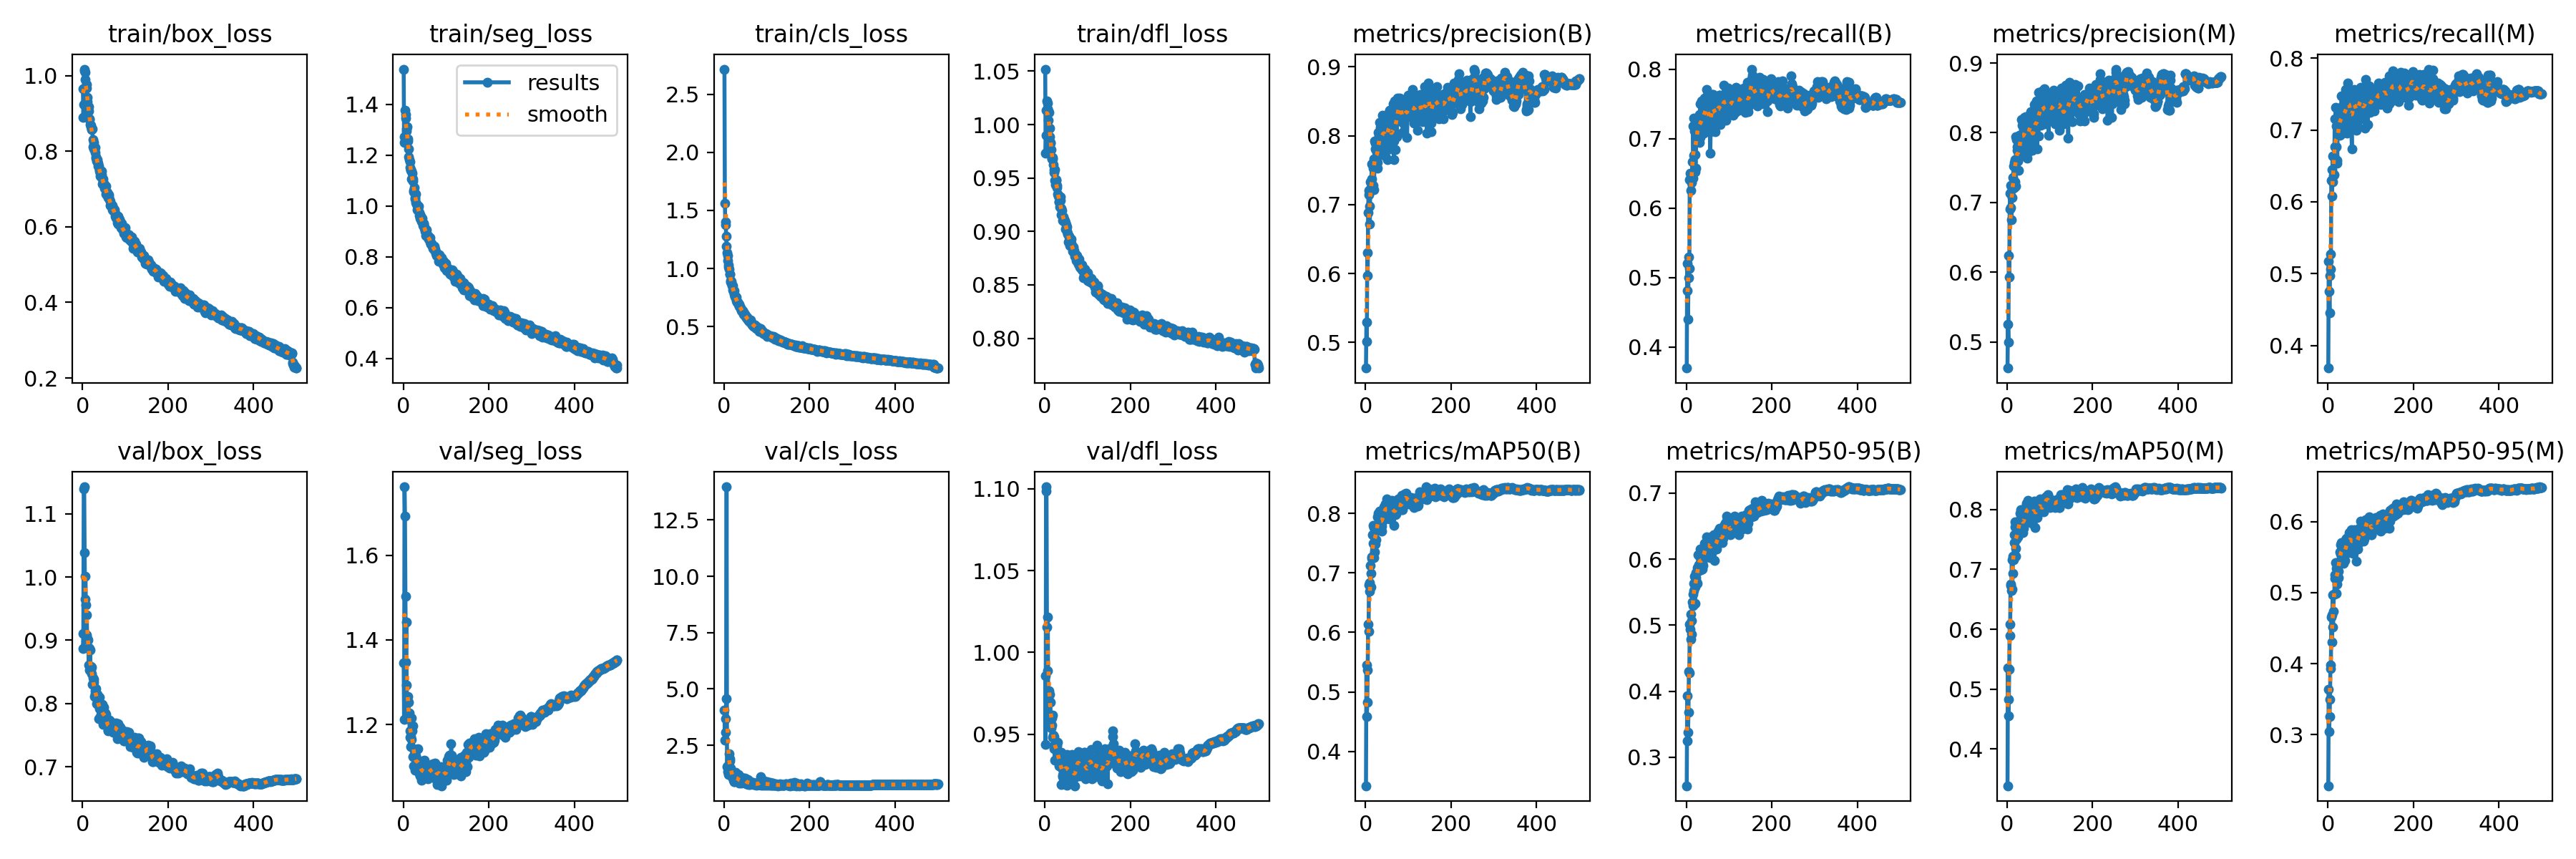

Source data for this figure (header and first rows):
epoch, train/box_loss, train/seg_loss, train/cls_loss, train/dfl_loss, metrics/precision(B), metrics/recall(B), metrics/mAP50(B), metrics/mAP50-95(B), metrics/precision(M), metrics/recall(M), metrics/mAP50(M), metrics/mAP50-95(M), val/box_loss, val/seg_loss, val/cls_loss, val/dfl_loss, lr/pg0, lr/pg1, lr/pg2
1, 0.965, 1.539, 2.717, 1.052, 0.4626, 0.3699, 0.3423, 0.2569, 0.4625, 0.3685, 0.3385, 0.2282, 0.8872, 1.346, 4.046, 0.9856, 0.07011, 0.003321, 0.003321
2, 0.8902, 1.249, 1.561, 0.9731, 0.5294, 0.5205, 0.545, 0.393, 0.5253, 0.5174, 0.536, 0.3637, 0.9111, 1.213, 2.731, 0.9437, 0.0401, 0.006641, 0.006641
3, 0.9225, 1.274, 1.399, 0.99, 0.5013, 0.4808, 0.459, 0.3251, 0.4995, 0.4755, 0.4553, 0.3049, 1.139, 1.762, 3.691, 1.099, 0.01008, 0.009948, 0.009948
4, 1.017, 1.377, 1.379, 1.013, 0.6304, 0.4406, 0.4831, 0.3379, 0.6241, 0.4453, 0.4826, 0.3256, 1.143, 1.693, 3.088, 1.101, 0.009941, 0.009941, 0.009941
5, 1.013, 1.361, 1.276, 1.022, 0.5967, 0.5, 0.537, 0.3682, 0.5928, 0.4972, 0.5325, 0.3492, 1.039, 1.503, 4.558, 1.016, 0.009941, 0.009941, 0.009941
6, 1.009, 1.347, 1.19, 1.02, 0.6883, 0.5294, 0.6141, 0.4298, 0.6908, 0.5276, 0.6084, 0.3985, 0.9649, 1.347, 13.97, 0.9887, 0.009921, 0.009921, 0.009921
7, 0.989, 1.305, 1.139, 1.014, 0.7204, 0.5128, 0.6021, 0.4274, 0.7128, 0.5063, 0.5896, 0.3927, 1.002, 1.442, 1.565, 1.022, 0.009901, 0.009901, 0.009901
8, 0.9689, 1.295, 1.114, 1.004, 0.7147, 0.6412, 0.6805, 0.5016, 0.7245, 0.6298, 0.6732, 0.4654, 0.9559, 1.294, 1.331, 0.9731, 0.009881, 0.009881, 0.009881
9, 0.9764, 1.313, 1.072, 1.013, 0.6975, 0.6503, 0.6836, 0.4943, 0.6922, 0.6444, 0.6755, 0.4683, 0.9087, 1.225, 1.571, 0.9696, 0.009861, 0.009861, 0.009861
10, 0.9675, 1.265, 1.03, 1.012, 0.6714, 0.6253, 0.6688, 0.4784, 0.6748, 0.6083, 0.6648, 0.4308, 0.9396, 1.266, 1.452, 0.9765, 0.009842, 0.009842, 0.009842
11, 0.9423, 1.257, 1.015, 0.9969, 0.7326, 0.6442, 0.7128, 0.5171, 0.7075, 0.6639, 0.7166, 0.4971, 0.9023, 1.214, 1.215, 0.9614, 0.009822, 0.009822, 0.009822
12, 0.9309, 1.225, 0.9925, 0.9889, 0.7214, 0.6368, 0.6767, 0.4858, 0.7198, 0.6275, 0.6672, 0.4518, 0.902, 1.253, 2.127, 0.9743, 0.009802, 0.009802, 0.009802
13, 0.9058, 1.193, 0.9508, 0.9824, 0.7244, 0.6427, 0.6995, 0.5072, 0.7205, 0.637, 0.6932, 0.4732, 0.9009, 1.224, 1.894, 0.9698, 0.009782, 0.009782, 0.009782
14, 0.9171, 1.183, 0.9517, 0.9833, 0.737, 0.6668, 0.7264, 0.535, 0.7363, 0.6633, 0.7216, 0.4975, 0.8885, 1.227, 1.793, 0.958, 0.009762, 0.009762, 0.009762
15, 0.907, 1.174, 0.8958, 0.9766, 0.7593, 0.6429, 0.7243, 0.5298, 0.752, 0.6374, 0.7157, 0.4982, 0.8609, 1.184, 1.347, 0.9539, 0.009743, 0.009743, 0.009743
16, 0.8854, 1.151, 0.8808, 0.9683, 0.7236, 0.7187, 0.7641, 0.5473, 0.7213, 0.7159, 0.7579, 0.5202, 0.8864, 1.171, 1.492, 0.96, 0.009723, 0.009723, 0.009723
17, 0.883, 1.145, 0.8881, 0.9681, 0.7526, 0.6757, 0.7494, 0.552, 0.7571, 0.6771, 0.7452, 0.5255, 0.8531, 1.149, 1.147, 0.9555, 0.009703, 0.009703, 0.009703
18, 0.8701, 1.141, 0.8603, 0.9679, 0.7275, 0.7296, 0.7798, 0.5633, 0.7295, 0.732, 0.78, 0.5424, 0.8844, 1.172, 1.223, 0.9619, 0.009683, 0.009683, 0.009683
19, 0.8692, 1.106, 0.853, 0.969, 0.7667, 0.7105, 0.7756, 0.5736, 0.7616, 0.7055, 0.7717, 0.534, 0.8537, 1.164, 1.264, 0.948, 0.009663, 0.009663, 0.009663
20, 0.8653, 1.138, 0.8505, 0.9626, 0.722, 0.6773, 0.7258, 0.5331, 0.7239, 0.6772, 0.7223, 0.4989, 0.8587, 1.215, 1.177, 0.9494, 0.009644, 0.009644, 0.009644
21, 0.8568, 1.129, 0.819, 0.958, 0.7928, 0.6522, 0.7353, 0.5575, 0.7942, 0.6534, 0.7352, 0.5116, 0.8572, 1.186, 1.049, 0.9413, 0.009624, 0.009624, 0.009624
22, 0.8598, 1.099, 0.806, 0.9548, 0.7896, 0.6573, 0.7486, 0.572, 0.7904, 0.658, 0.7505, 0.5263, 0.8476, 1.196, 0.9445, 0.9485, 0.009604, 0.009604, 0.009604
23, 0.859, 1.108, 0.8089, 0.9579, 0.7808, 0.7024, 0.777, 0.5797, 0.7799, 0.6993, 0.7691, 0.5389, 0.8307, 1.123, 0.8795, 0.9341, 0.009584, 0.009584, 0.009584
24, 0.83, 1.062, 0.7775, 0.9477, 0.7783, 0.7118, 0.7697, 0.5648, 0.7746, 0.7073, 0.7625, 0.521, 0.8406, 1.143, 0.893, 0.9439, 0.009564, 0.009564, 0.009564
25, 0.8116, 1.055, 0.7622, 0.9435, 0.7557, 0.7136, 0.7557, 0.5627, 0.7627, 0.7097, 0.7543, 0.5304, 0.8315, 1.103, 1.023, 0.9446, 0.009545, 0.009545, 0.009545
26, 0.8229, 1.073, 0.7598, 0.9488, 0.767, 0.7203, 0.7735, 0.5868, 0.759, 0.7119, 0.7642, 0.5433, 0.8343, 1.13, 1.151, 0.9436, 0.009525, 0.009525, 0.009525
27, 0.8063, 1.027, 0.7496, 0.9475, 0.7526, 0.7236, 0.7745, 0.582, 0.7459, 0.7212, 0.7651, 0.5434, 0.8379, 1.134, 1.295, 0.942, 0.009505, 0.009505, 0.009505
28, 0.8084, 1.034, 0.7246, 0.9408, 0.7609, 0.7137, 0.7941, 0.606, 0.7788, 0.6925, 0.7821, 0.5572, 0.8106, 1.092, 0.9645, 0.935, 0.009485, 0.009485, 0.009485
29, 0.8107, 1.048, 0.7517, 0.9431, 0.8047, 0.7153, 0.7837, 0.5916, 0.7967, 0.716, 0.7791, 0.5542, 0.82, 1.126, 1.015, 0.9428, 0.009465, 0.009465, 0.009465
30, 0.7972, 1.014, 0.7117, 0.9353, 0.7736, 0.7345, 0.7996, 0.6042, 0.7707, 0.7319, 0.7942, 0.5672, 0.8158, 1.109, 0.9862, 0.9453, 0.009446, 0.009446, 0.009446
31, 0.7843, 1.008, 0.7114, 0.934, 0.7995, 0.6946, 0.7813, 0.5838, 0.7912, 0.6952, 0.7738, 0.548, 0.8242, 1.11, 0.9416, 0.9345, 0.009426, 0.009426, 0.009426
32, 0.7823, 1.001, 0.7088, 0.9328, 0.7925, 0.7499, 0.8038, 0.6151, 0.7925, 0.7478, 0.7995, 0.57, 0.8127, 1.111, 1.128, 0.9336, 0.009406, 0.009406, 0.009406
33, 0.7736, 0.987, 0.6958, 0.9275, 0.8198, 0.7013, 0.7905, 0.6034, 0.8188, 0.696, 0.7837, 0.565, 0.8, 1.107, 1.185, 0.9305, 0.009386, 0.009386, 0.009386
34, 0.7778, 0.9923, 0.6906, 0.9276, 0.7877, 0.7116, 0.7769, 0.5834, 0.7893, 0.7037, 0.7685, 0.5488, 0.8145, 1.107, 0.9124, 0.9336, 0.009366, 0.009366, 0.009366
35, 0.7727, 0.9957, 0.6748, 0.9228, 0.8118, 0.7283, 0.7912, 0.6085, 0.8108, 0.7256, 0.788, 0.5602, 0.806, 1.144, 0.9279, 0.9368, 0.009347, 0.009347, 0.009347
36, 0.7674, 1, 0.6932, 0.9321, 0.7908, 0.7546, 0.7974, 0.5988, 0.7925, 0.7474, 0.7929, 0.5625, 0.7988, 1.101, 0.8286, 0.9336, 0.009327, 0.009327, 0.009327
37, 0.761, 0.9736, 0.6753, 0.9289, 0.7908, 0.7183, 0.7696, 0.5843, 0.7842, 0.7106, 0.7618, 0.5413, 0.8111, 1.113, 0.8598, 0.9321, 0.009307, 0.009307, 0.009307
38, 0.7605, 0.9645, 0.664, 0.9214, 0.7794, 0.7386, 0.7792, 0.595, 0.7731, 0.7298, 0.7691, 0.5563, 0.7762, 1.083, 1.019, 0.9192, 0.009287, 0.009287, 0.009287
39, 0.7507, 0.9528, 0.6537, 0.9156, 0.8131, 0.7169, 0.7873, 0.5898, 0.8098, 0.7142, 0.7809, 0.545, 0.8096, 1.115, 0.9847, 0.9389, 0.009267, 0.009267, 0.009267
40, 0.7479, 0.9672, 0.6516, 0.9196, 0.8295, 0.7079, 0.7872, 0.6067, 0.822, 0.7011, 0.7759, 0.5601, 0.7921, 1.079, 1.06, 0.9294, 0.009248, 0.009248, 0.009248
41, 0.7408, 0.9611, 0.6394, 0.9142, 0.7748, 0.7425, 0.7942, 0.6013, 0.7667, 0.7325, 0.7804, 0.5543, 0.7942, 1.104, 0.8239, 0.9252, 0.009228, 0.009228, 0.009228
42, 0.7332, 0.9397, 0.6308, 0.9104, 0.8, 0.758, 0.8038, 0.6239, 0.7985, 0.7568, 0.7951, 0.574, 0.7789, 1.107, 0.8831, 0.9244, 0.009208, 0.009208, 0.009208
43, 0.737, 0.941, 0.6362, 0.9127, 0.8253, 0.75, 0.8111, 0.6188, 0.8235, 0.7428, 0.8051, 0.5763, 0.7908, 1.068, 0.9701, 0.9197, 0.009188, 0.009188, 0.009188
44, 0.7386, 0.9516, 0.6304, 0.9137, 0.8117, 0.7251, 0.8036, 0.6107, 0.8073, 0.7178, 0.7937, 0.5639, 0.7908, 1.084, 1.011, 0.9261, 0.009168, 0.009168, 0.009168
45, 0.7469, 0.9372, 0.6231, 0.9107, 0.7948, 0.719, 0.7919, 0.6063, 0.8125, 0.6959, 0.7802, 0.5611, 0.7919, 1.1, 1.058, 0.9298, 0.009149, 0.009149, 0.009149
46, 0.7124, 0.9229, 0.6055, 0.9101, 0.8117, 0.7319, 0.8158, 0.623, 0.8093, 0.7292, 0.8106, 0.5746, 0.7982, 1.115, 0.8556, 0.9373, 0.009129, 0.009129, 0.009129
47, 0.7267, 0.9305, 0.6098, 0.9093, 0.7703, 0.7712, 0.8067, 0.6161, 0.7636, 0.765, 0.7979, 0.5683, 0.7753, 1.075, 1.024, 0.9236, 0.009109, 0.009109, 0.009109
48, 0.7273, 0.9317, 0.6053, 0.908, 0.8123, 0.7588, 0.8101, 0.6339, 0.8064, 0.7518, 0.8031, 0.5785, 0.7675, 1.073, 1.052, 0.9269, 0.009089, 0.009089, 0.009089
49, 0.7145, 0.9115, 0.5921, 0.9021, 0.8106, 0.7622, 0.8242, 0.6281, 0.8125, 0.7567, 0.8157, 0.5843, 0.7836, 1.077, 0.8928, 0.928, 0.009069, 0.009069, 0.009069
50, 0.7121, 0.9183, 0.5928, 0.9059, 0.8006, 0.7196, 0.7991, 0.6176, 0.802, 0.7209, 0.7983, 0.5713, 0.7945, 1.116, 0.9956, 0.9364, 0.00905, 0.00905, 0.00905
51, 0.7074, 0.9021, 0.5903, 0.9042, 0.7652, 0.73, 0.7924, 0.6069, 0.7729, 0.7213, 0.7848, 0.5626, 0.7839, 1.093, 1.006, 0.9376, 0.00903, 0.00903, 0.00903
52, 0.7026, 0.8838, 0.5758, 0.9005, 0.7997, 0.7396, 0.8125, 0.6262, 0.7979, 0.7348, 0.8049, 0.5801, 0.7758, 1.079, 0.8036, 0.9187, 0.00901, 0.00901, 0.00901
53, 0.7052, 0.8983, 0.5797, 0.8978, 0.8124, 0.7435, 0.8134, 0.6264, 0.8136, 0.7318, 0.803, 0.5753, 0.7849, 1.078, 0.7756, 0.9287, 0.00899, 0.00899, 0.00899
54, 0.7079, 0.9081, 0.5721, 0.8983, 0.8122, 0.7491, 0.8191, 0.6321, 0.8129, 0.7454, 0.812, 0.5882, 0.7799, 1.089, 0.7957, 0.9274, 0.00897, 0.00897, 0.00897
55, 0.6869, 0.8835, 0.5638, 0.8903, 0.8333, 0.7098, 0.8068, 0.618, 0.83, 0.7039, 0.7966, 0.5775, 0.7832, 1.087, 0.8535, 0.9301, 0.008951, 0.008951, 0.008951
56, 0.6932, 0.8842, 0.5623, 0.8953, 0.8366, 0.679, 0.7901, 0.6022, 0.8286, 0.674, 0.7782, 0.5581, 0.7688, 1.094, 0.9769, 0.9265, 0.008931, 0.008931, 0.008931
57, 0.6851, 0.8748, 0.5621, 0.8952, 0.836, 0.7169, 0.817, 0.6197, 0.8223, 0.7275, 0.8086, 0.5749, 0.7659, 1.073, 0.763, 0.9319, 0.008911, 0.008911, 0.008911
58, 0.6906, 0.8841, 0.5538, 0.8904, 0.7899, 0.724, 0.7957, 0.6048, 0.7855, 0.7052, 0.7771, 0.5547, 0.7728, 1.083, 0.9378, 0.929, 0.008891, 0.008891, 0.008891
59, 0.6788, 0.8705, 0.5442, 0.8871, 0.7808, 0.7619, 0.8045, 0.6263, 0.7748, 0.7503, 0.7912, 0.5779, 0.7571, 1.087, 0.8115, 0.9252, 0.008871, 0.008871, 0.008871
60, 0.677, 0.8782, 0.5429, 0.8896, 0.7955, 0.7504, 0.8039, 0.6256, 0.7929, 0.7453, 0.7996, 0.5734, 0.7583, 1.08, 0.8296, 0.9276, 0.008852, 0.008852, 0.008852
... 440 more rows
